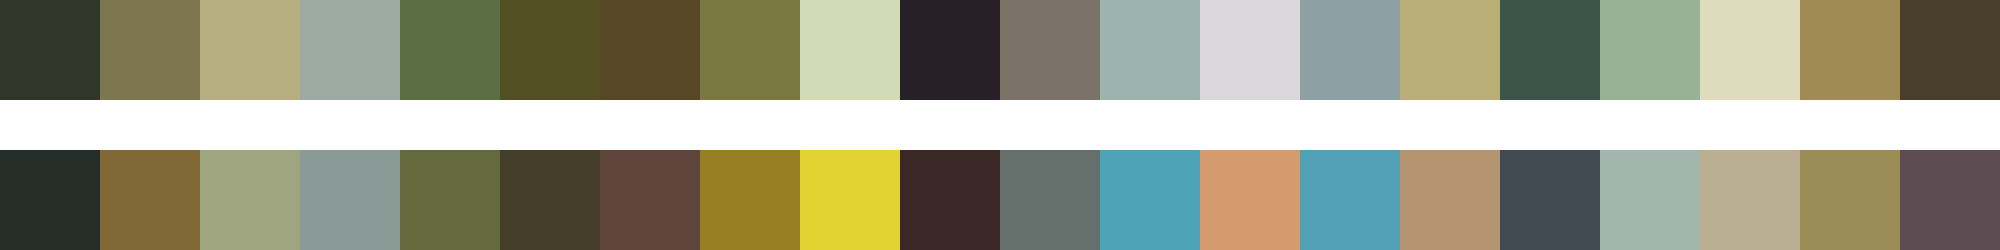

Source data for this figure (header and first rows):
#31362a	#7c774f	#b7ae82	#9daaa3	#5a6e43	#534f25	#584725	#797840	#d3dab6	#272027	#7b7268	#9cb3ae	#dbd6db	#8da1a4	#b9ae75	#3d5449	#96b398	#dfdcbe	#a18b54	#493e2a
#252e28	#816834	#9fa67f	#8a9b97	#64693e	#453e2a	#5e443b	#987e22	#e2d332	#3a2827	#65706c	#4ea3b8	#d49c6d	#52a1b7	#b49371	#414a50	#a3b6ae	#baaf93	#9b8b55	#5d4c51
